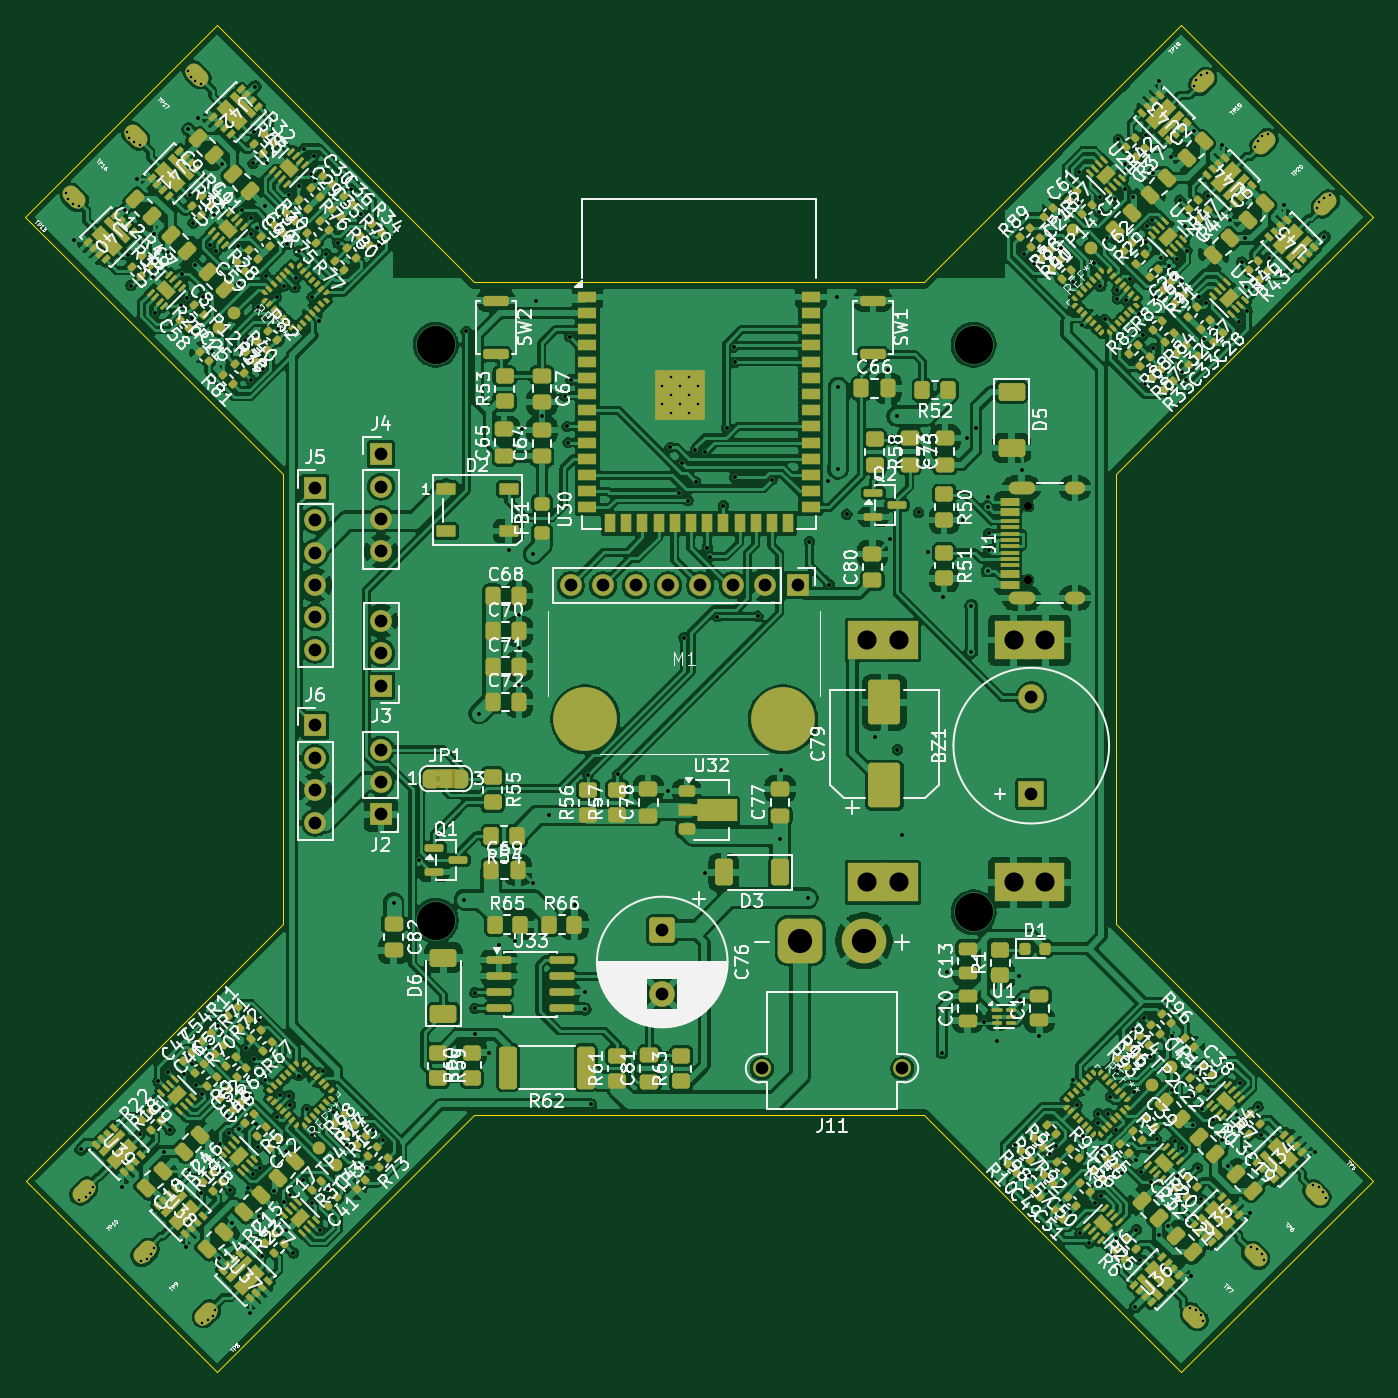
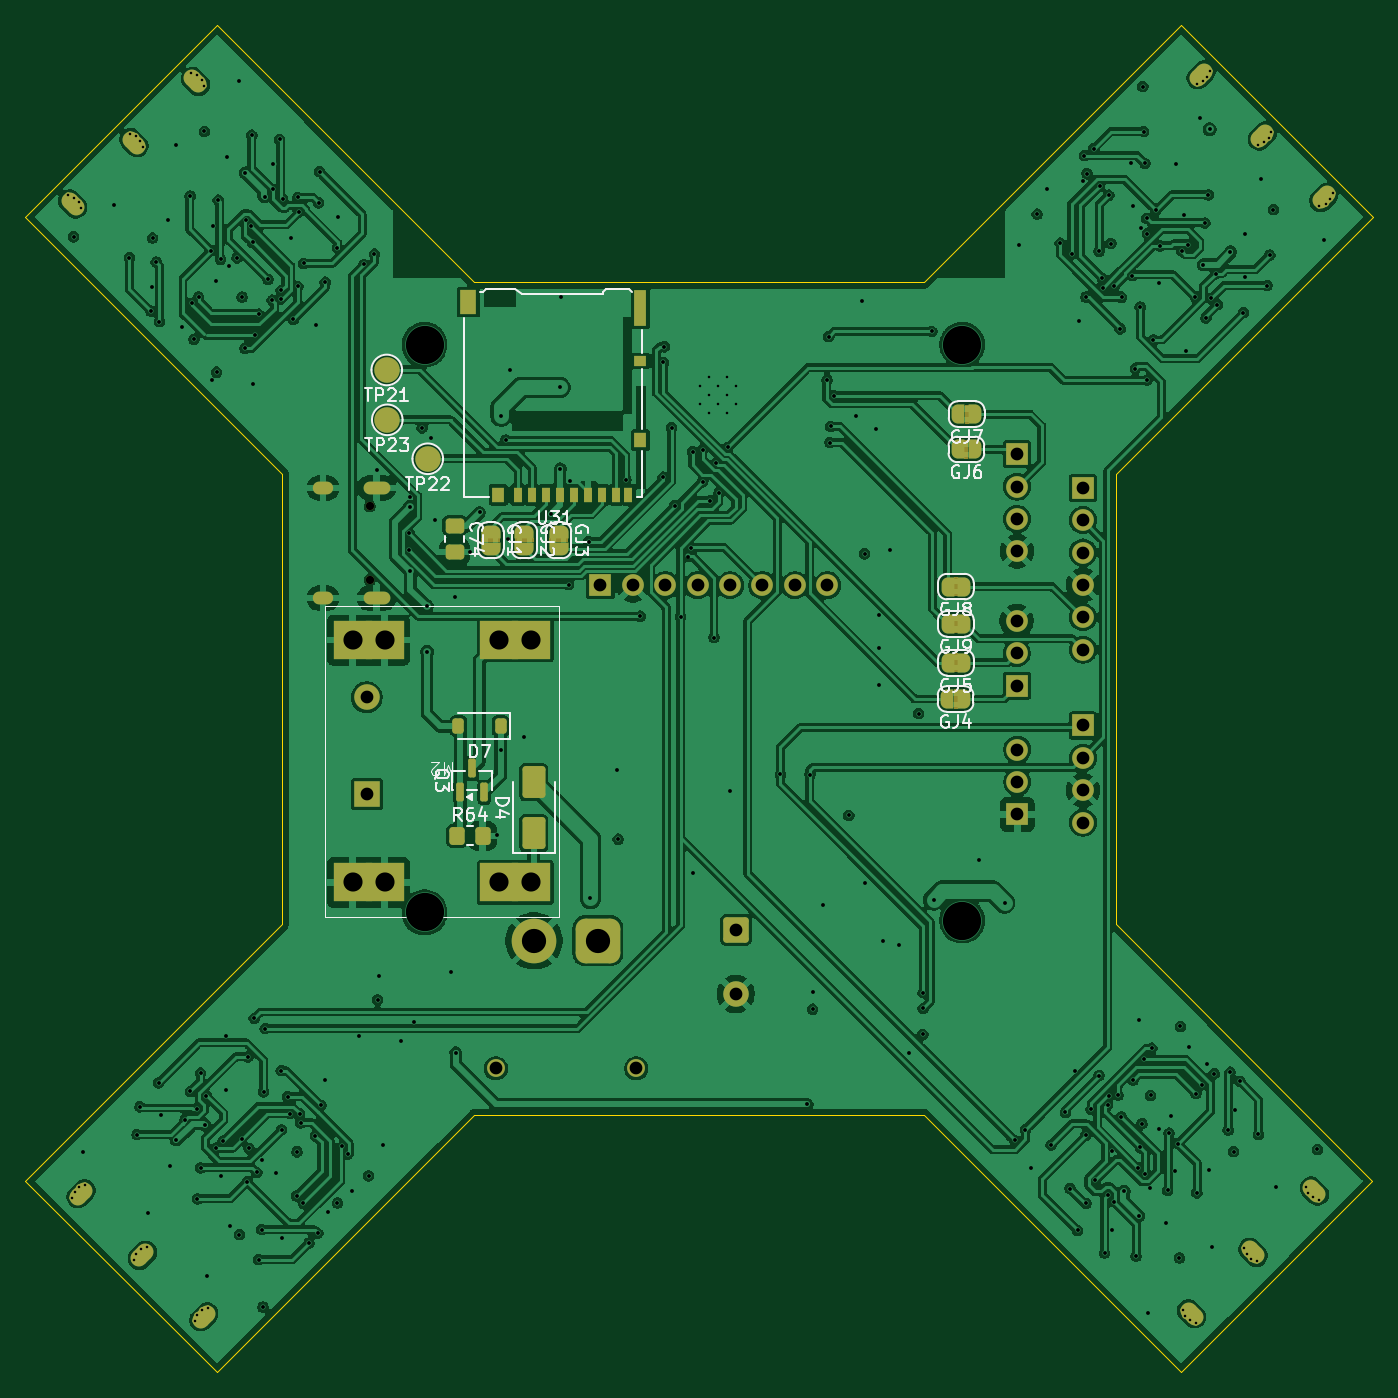
Circuit board: 13 layer files. Board 105.6 x 105.6 mm.
- bottom_copper: Drone ver2-B_Cu.gbr (393194 bytes)
- bottom_mask: Drone ver2-B_Mask.gbr (10545 bytes)
- paste: Drone ver2-B_Paste.gbr (2448 bytes)
- bottom_silk: Drone ver2-B_Silkscreen.gbr (35917 bytes)
- outline: Drone ver2-Edge_Cuts.gbr (1289 bytes)
- top_copper: Drone ver2-F_Cu.gbr (849692 bytes)
- top_mask: Drone ver2-F_Mask.gbr (39197 bytes)
- paste: Drone ver2-F_Paste.gbr (33070 bytes)
- top_silk: Drone ver2-F_Silkscreen.gbr (483032 bytes)
- inner_copper: Drone ver2-GND.gbr (317146 bytes)
- drill: Drone ver2-NPTH.drl (362 bytes)
- drill: Drone ver2-PTH.drl (8951 bytes)
- inner_copper: Drone ver2-VCC.gbr (609087 bytes)

=== bottom_copper: Drone ver2-B_Cu.gbr (393194 bytes, source omitted) ===
=== bottom_mask: Drone ver2-B_Mask.gbr (10545 bytes, source omitted) ===
=== paste: Drone ver2-B_Paste.gbr (2448 bytes, source withheld) ===
=== bottom_silk: Drone ver2-B_Silkscreen.gbr (35917 bytes, source omitted) ===
=== outline: Drone ver2-Edge_Cuts.gbr ===
%TF.GenerationSoftware,KiCad,Pcbnew,10.0.6*%
%TF.CreationDate,2026-10-22T14:22:54+07:00*%
%TF.ProjectId,Drone ver2,44726f6e-6520-4766-9572-322e6b696361,rev?*%
%TF.SameCoordinates,Original*%
%TF.FileFunction,Profile,NP*%
%FSLAX46Y46*%
G04 Gerber Fmt 4.6, Leading zero omitted, Abs format (unit mm)*
G04 Created by KiCad (PCBNEW 10.0.6) date 2026-10-22 14:22:54*
%MOMM*%
%LPD*%
G01*
G04 APERTURE LIST*
%TA.AperFunction,Profile*%
%ADD10C,0.050000*%
%TD*%
G04 APERTURE END LIST*
D10*
X106364448Y-124299179D02*
X86211907Y-144451723D01*
X91365027Y-109281028D02*
X71219552Y-129440643D01*
X71219552Y-129440643D02*
X86211907Y-144451723D01*
X156672599Y-109299752D02*
X176825143Y-129452294D01*
X141654450Y-124299177D02*
X161814064Y-144444650D01*
X161814064Y-144444650D02*
X176825143Y-129452294D01*
X106383174Y-58991605D02*
X86223561Y-38846132D01*
X91365025Y-73991029D02*
X71212484Y-53838483D01*
X86223561Y-38846132D02*
X71212484Y-53838483D01*
X156672599Y-109299752D02*
X156672599Y-74009751D01*
X156672599Y-74009751D02*
X176818072Y-53850136D01*
X141673174Y-58991605D02*
X106383174Y-58991605D01*
X141673174Y-58991605D02*
X161825718Y-38839061D01*
X176818072Y-53850136D02*
X161825718Y-38839061D01*
X141654450Y-124299177D02*
X106364448Y-124299179D01*
X91365027Y-109281028D02*
X91365025Y-73991029D01*
M02*

=== top_copper: Drone ver2-F_Cu.gbr (849692 bytes, source omitted) ===
=== top_mask: Drone ver2-F_Mask.gbr (39197 bytes, source omitted) ===
=== paste: Drone ver2-F_Paste.gbr (33070 bytes, source omitted) ===
=== top_silk: Drone ver2-F_Silkscreen.gbr (483032 bytes, source omitted) ===
=== inner_copper: Drone ver2-GND.gbr (317146 bytes, source omitted) ===
=== drill: Drone ver2-NPTH.drl ===
M48
; DRILL file KiCad 10.0.6 date 2026-10-22T14:22:52
; FORMAT={-:-/ absolute / metric / decimal}
; #@! TF.CreationDate,2026-10-22T14:22:52+07:00
; #@! TF.GenerationSoftware,Kicad,Pcbnew,10.0.6
; #@! TF.FileFunction,NonPlated,1,4,NPTH
FMAT,2
METRIC
; #@! TA.AperFunction,NonPlated,NPTH,ComponentDrill
T1C0.650
%
G90
G05
T1
X149.827Y-76.546
X149.827Y-82.326
M30

=== drill: Drone ver2-PTH.drl (8951 bytes, source omitted) ===
=== inner_copper: Drone ver2-VCC.gbr (609087 bytes, source omitted) ===
